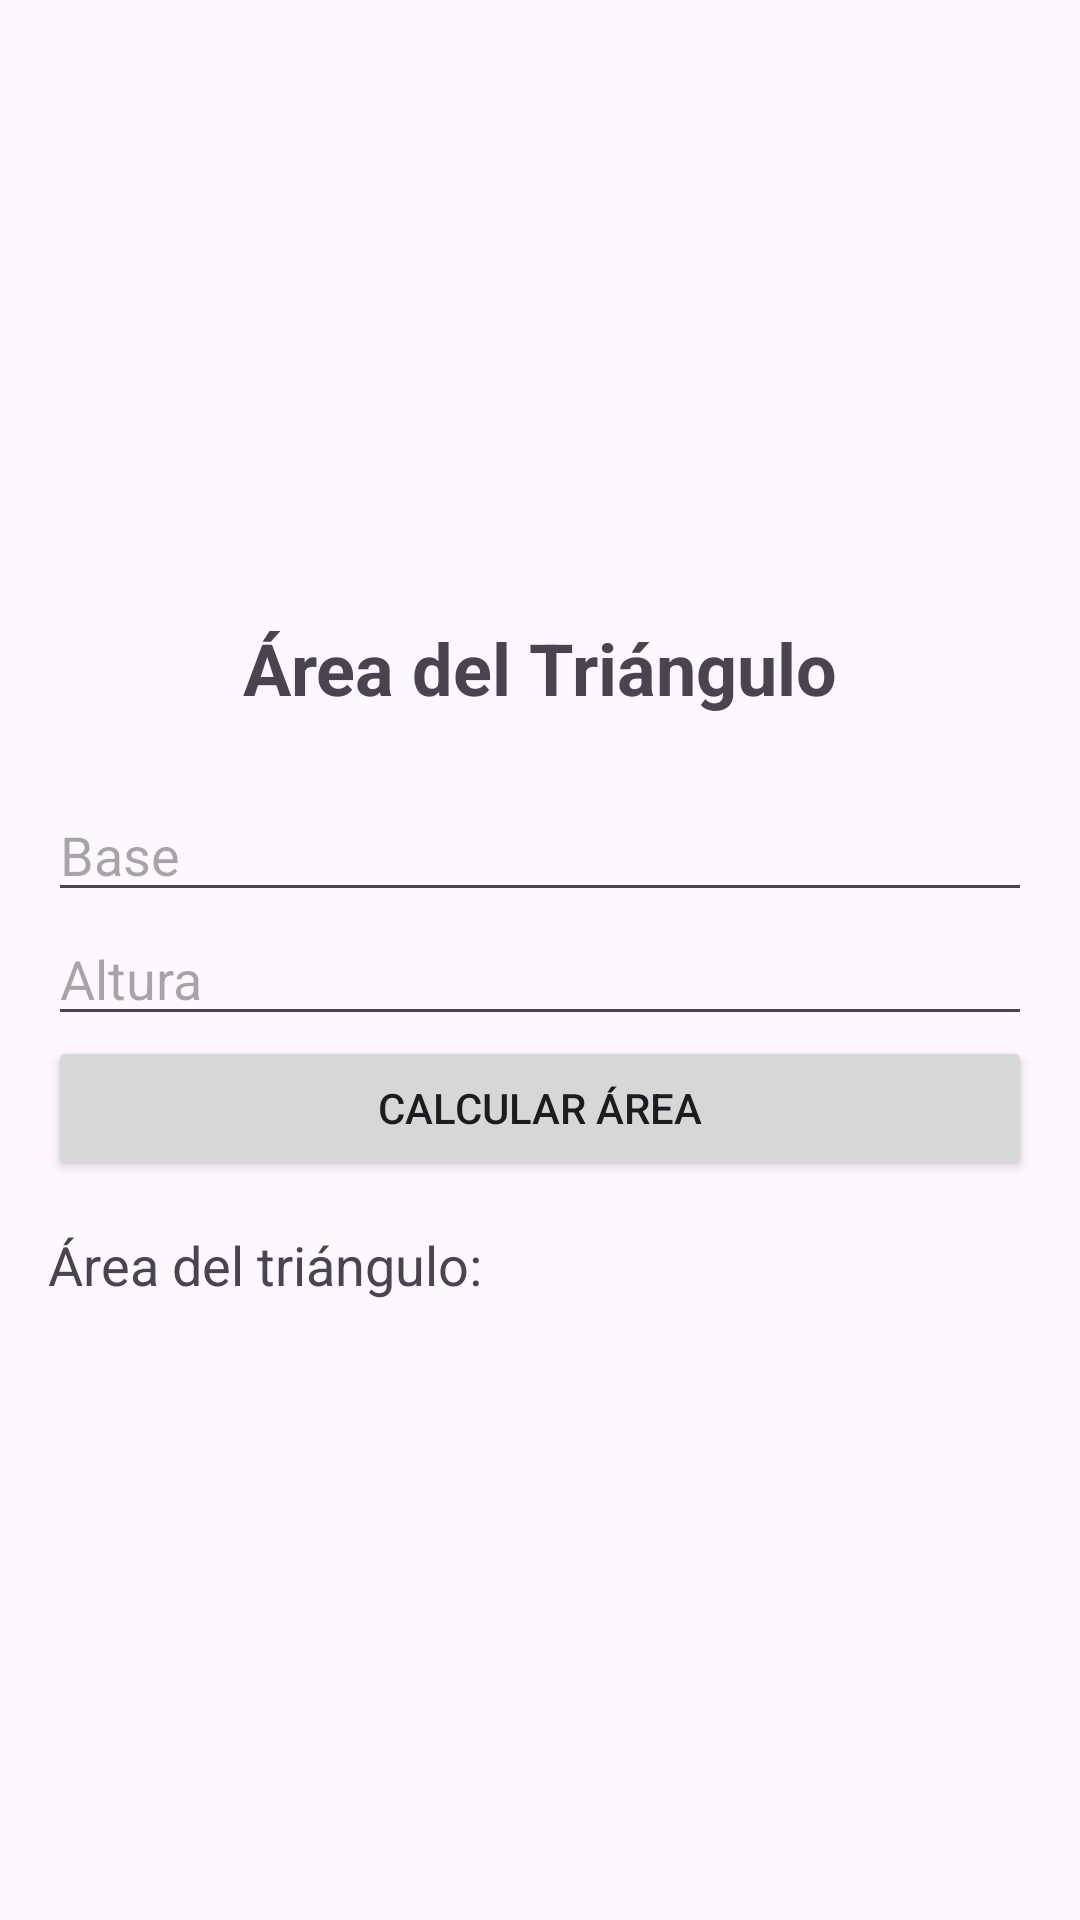

Produce the Android XML layout that renders to this screen, including the resource entries it uses.
<!-- AndroidManifest.xml: application theme Theme.DamPmpdmP003Areas2D -->
<!-- res/layout/activity_triangulo.xml -->
<?xml version="1.0" encoding="utf-8"?>
<LinearLayout xmlns:android="http://schemas.android.com/apk/res/android"
    android:layout_width="match_parent"
    android:layout_height="match_parent"
    android:orientation="vertical"
    android:padding="16dp"
    android:gravity="center">

    <TextView
        android:layout_width="wrap_content"
        android:layout_height="wrap_content"
        android:text="Área del Triángulo"
        android:textSize="24sp"
        android:textStyle="bold"
        android:layout_marginBottom="24dp"/>

    <EditText
        android:id="@+id/etBase"
        android:layout_width="match_parent"
        android:layout_height="wrap_content"
        android:hint="Base"
        android:inputType="numberDecimal"/>

    <EditText
        android:id="@+id/etAltura"
        android:layout_width="match_parent"
        android:layout_height="wrap_content"
        android:hint="Altura"
        android:inputType="numberDecimal"/>

    <Button
        android:id="@+id/btnCalcular"
        android:layout_width="match_parent"
        android:layout_height="wrap_content"
        android:text="Calcular área"/>

    <TextView
        android:id="@+id/tvResultado"
        android:layout_width="match_parent"
        android:layout_height="wrap_content"
        android:text="Área del triángulo:"
        android:textSize="18sp"
        android:paddingTop="16dp"/>
</LinearLayout>
<!-- resources referenced by this layout -->
<resources>
  <style name="Theme.DamPmpdmP003Areas2D" parent="Base.Theme.DamPmpdmP003Areas2D" />
  <style name="Base.Theme.DamPmpdmP003Areas2D" parent="Theme.Material3.DayNight.NoActionBar">
          
          
      </style>
</resources>
